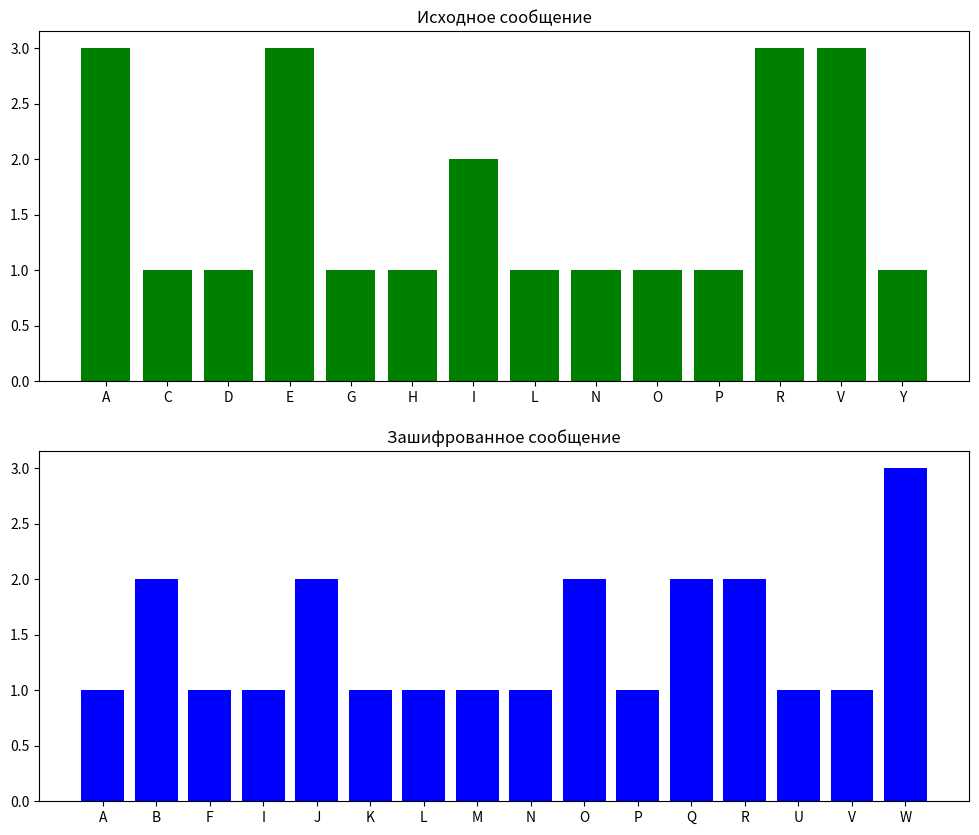

Python code for this plot:
# 8 вариант
# L - V
# M - VI
# R - VII
# Re - C Dunn
# LiMiRi - 1-2-2

import matplotlib.pyplot as plt 

message = 'PRIGODICHVERAVALERYEVNA'
alphabet = 'ABCDEFGHIJKLMNOPQRSTUVWXYZ'
left_rotor = 'VZBRGITYUPSDNHLXAWMJQOFECK'
middle_rotor = 'JPGVOUMFYQBENHZRDKASXLICTW'
right_rotor = 'NZJHGRCXMYSWBOUFAIVLPEKQDT'
reflector = {
    'A': 'R',
    'B': 'D',
    'C': 'O',
    'D': 'B',
    'E': 'J',
    'F': 'N',
    'G': 'T',
    'H': 'K',
    'I': 'V',
    'J': 'E',
    'K': 'H',
    'L': 'M',
    'M': 'L',
    'N': 'F',
    'O': 'C',
    'P': 'W',
    'Q': 'Z',
    'R': 'A',
    'S': 'X',
    'T': 'G',
    'U': 'Y',
    'V': 'I',
    'W': 'P',
    'X': 'S',
    'Y': 'U',
    'Z': 'Q'
}

print('Сообщение:\t', message)
print('Алфавит:\t', alphabet)
print('Правый ротор:\t', right_rotor)
print('Средний ротор:\t', middle_rotor)
print('Левый ротор:\t', left_rotor)
# print('Рефлектор:\t', reflector)

def enigma(message : str, left_rotor : str, middle_rotor : str, right_rotor : str) -> str:
    res = ''
    for character in message:
        letter = right_rotor[alphabet.index(character)]
        letter = middle_rotor[alphabet.index(letter)]
        letter = left_rotor[alphabet.index(letter)]
        letter = reflector[letter]
        letter = alphabet[left_rotor.index(letter)]
        letter = alphabet[middle_rotor.index(letter)]
        letter = alphabet[right_rotor.index(letter)]
        res += letter
        left_rotor = left_rotor[1:] + left_rotor[:1]
        middle_rotor = middle_rotor[2:] + middle_rotor[:2]
        right_rotor = right_rotor[2:] + right_rotor[:2]
    return res

encrypted = enigma(message, left_rotor, middle_rotor, right_rotor)
print('Зашифрованное сообщение:', encrypted)
print('Расшифрованное сообщение:', enigma(encrypted, left_rotor, middle_rotor, right_rotor))

def get_letters_amount(seq):
    letters_dictionary = {}
    for i in seq:
        if i.isalpha():
            if i not in letters_dictionary:
                letters_dictionary[i] = 0
            letters_dictionary[i] += 1
    return dict(sorted(letters_dictionary.items()))

message_probs = get_letters_amount(message)
encrypted_probs = get_letters_amount(encrypted)

fig, a = plt.subplots(2,1, figsize=(12, 10))
a[0].set_title('Исходное сообщение')
a[0].bar(list(message_probs.keys()), message_probs.values(), color='g')
a[1].set_title('Зашифрованное сообщение') 
a[1].bar(list(encrypted_probs.keys()), encrypted_probs.values(), color='b') 
plt.show()